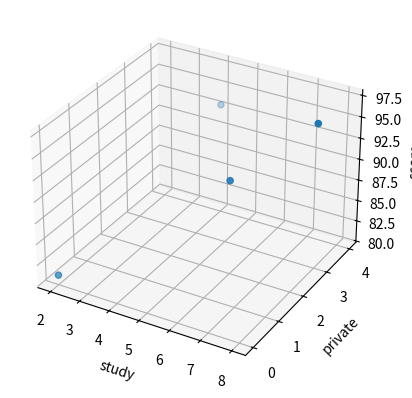

Write the Python code that produced this figure. (Note: this script raises an exception after producing the figure.)
import numpy as np
import  matplotlib.pyplot as plt
#다중선형회귀
#독립변수가 1개 이상
# x1:공부시간, x2과외시간, y:성적
x1 = [2, 4, 6, 8]
x2 = [0, 4, 2, 3]
y = [81, 93, 91, 97]
ax = plt.axes(projection='3d')
ax.set_xlabel('study')
ax.set_ylabel('private')
ax.set_zlabel('score')
ax.dist=11
ax.scatter(x1, x2, y)
plt.show()
x1_data = np.array(x1)
x2_data = np.array(x2)
y_data = np.array(y)
a1 = 0 # x1 기울기
a2 = 0 # x2 기울기
b = 0 # y절편 기울기
lr = 0.05           # 학습률(학습률과, 이폭크는 연구자가 정함[hyperparameter])
epochs = 2001       #학습데이터에 대해서 몇번 학습할지
for i in range(epochs):
    y_hat = a1 * x1_data + a2 * x2_data + b
    error = y_data - y_hat #실제값과 예측값 차이
    a1_diff = -(1/len(x1_data)) * sum(x1_data * error) #오차 함수를 a1로 미분
    a2_diff = -(1 / len(x2_data)) * sum(x2_data *error)  # 오차 함수를 a2로 미분
    b_diff = -(1 / len(x1_data)) * sum(y_data - y_hat)  # 오차 함수를 b로 미분
    a1 = a1 - lr * a1_diff # 학습률을 곱하여 a 업데이트
    a2 = a2 - lr * a2_diff  # 학습률을 곱하여 b 업데이트
    b = b - lr * b_diff
    if i % 100 == 0:
        print("epochs=%.f, 기울기 a=%.04f, y절편=%.04f"%(i, a1, a2, b))
y_pred = a1 * x1_data * x2_data + b
print(y_pred)